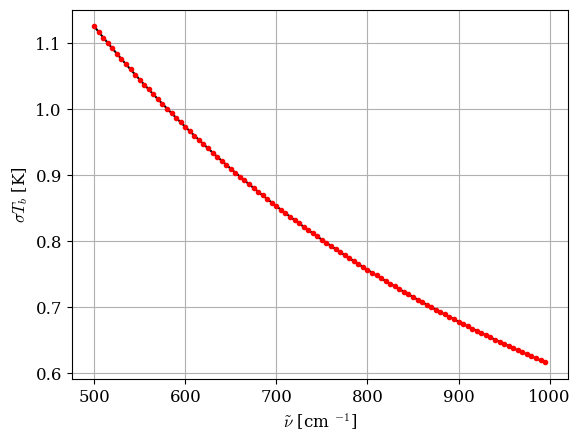

The matplotlib source for this figure:
# -*- coding: utf-8 -*-
"""
Check error on Tb due to instrumental bias
"""
import os
cd=os.getcwd()
import numpy as np
from matplotlib import pyplot as plt
import matplotlib

matplotlib.rcParams['font.family'] = 'serif'
matplotlib.rcParams['mathtext.fontset'] = 'cm'
matplotlib.rcParams['font.size'] = 12


#%% Inputs
k=1.380649*10**-23#[J/Kg] Boltzman's constant
h=6.62607015*10**-34#[J s] Plank's constant
c=299792458.0#[m/s] speed of light

err=0.01#relative error on radiance
T_amb=25#[C] ambient temperature

#%% Initialization
wnum=np.arange(500,1000,5)#wavenumber vector

#%% Main
c1=100*h*c*wnum/k
c2=2*10**11*c**2*h*wnum**3

B=c2/(np.exp(c1/(273.15+T_amb))-1)

Tb=c1/np.log(c2/B+1)-273.15

err_Tb=c1*np.log(c2/B+1)**(-2)*(c2/B+1)**(-1)*c2/B**2*(B*err)

err_Tb2=c1/np.log(c2/(B*(1+err/2))+1)-\
        c1/np.log(c2/(B*(1-err/2))+1)
        
#%% Plots
plt.figure()
plt.plot(wnum,err_Tb,'-k')
plt.plot(wnum,err_Tb2,'.r')
plt.xlabel(r'$\tilde{\nu}$ [cm $^{-1}$]')
plt.ylabel(r'$\sigma T_b$ [K]')
plt.grid()